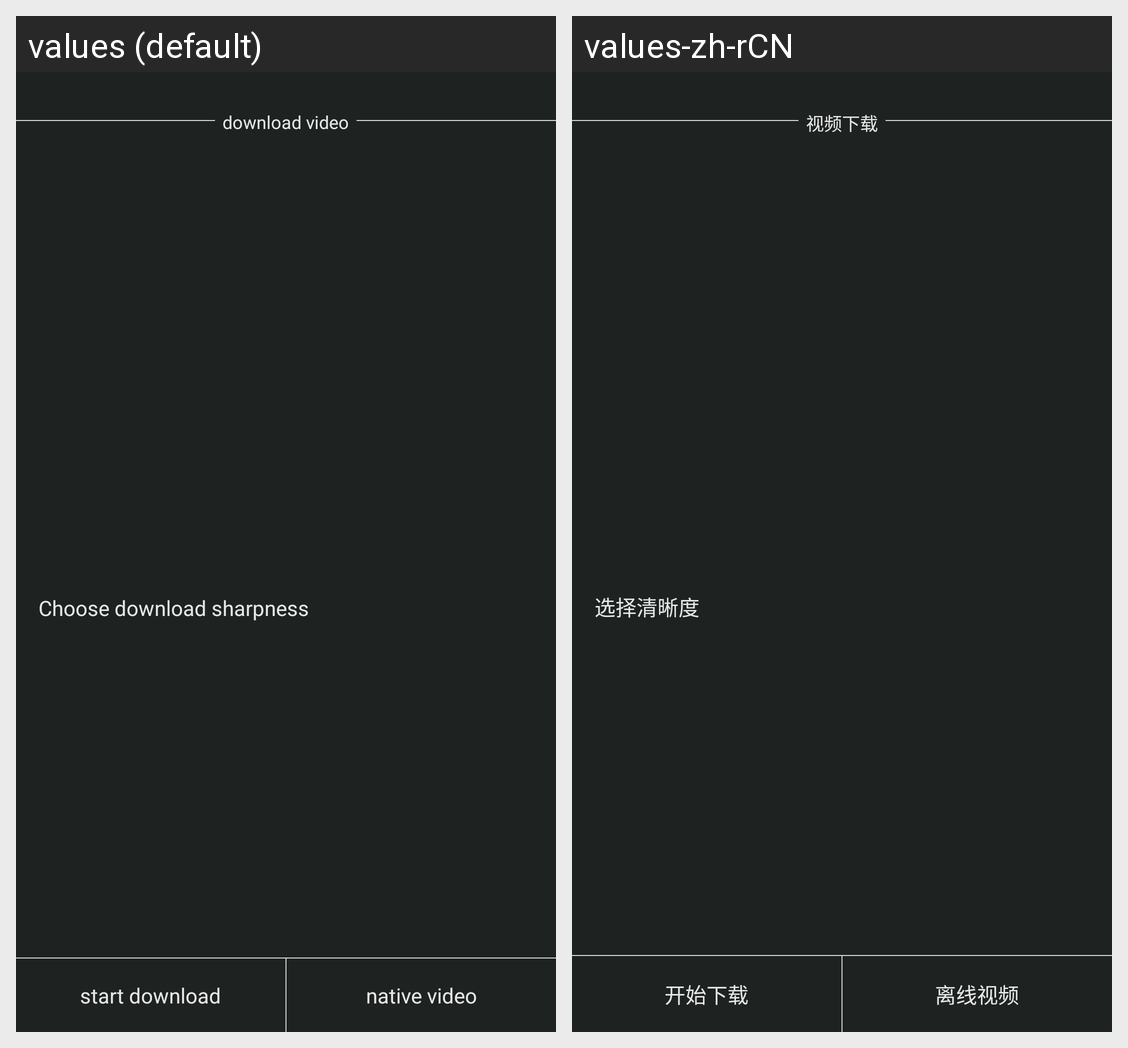

The Android screen above is rendered under two locales of the same app. Produce the string resources it draws, with the default and per-locale values.
Android screen res/layout/view_add_download_horizontal.xml rendered under 2 locales, left to right: values (default), values-zh-rCN. Device: Nexus 5 (rendered at 1080×1920; each locale shown at half size, 540×960, under a caption strip naming it); theme Theme.MaterialComponents.DayNight.NoActionBar.
Strings drawn on this screen, with the default value and each locale's value (text and hints the layout hard-codes, and strings that could not be matched under every locale, appear in the picture but are not listed):

alivc_download_video
  values: download video
  values-zh-rCN: 视频下载

choose_download_sharpness
  values: Choose download sharpness
  values-zh-rCN: 选择清晰度

alivc_start_download
  values: start download
  values-zh-rCN: 开始下载

alivc_native_video
  values: native video
  values-zh-rCN: 离线视频
